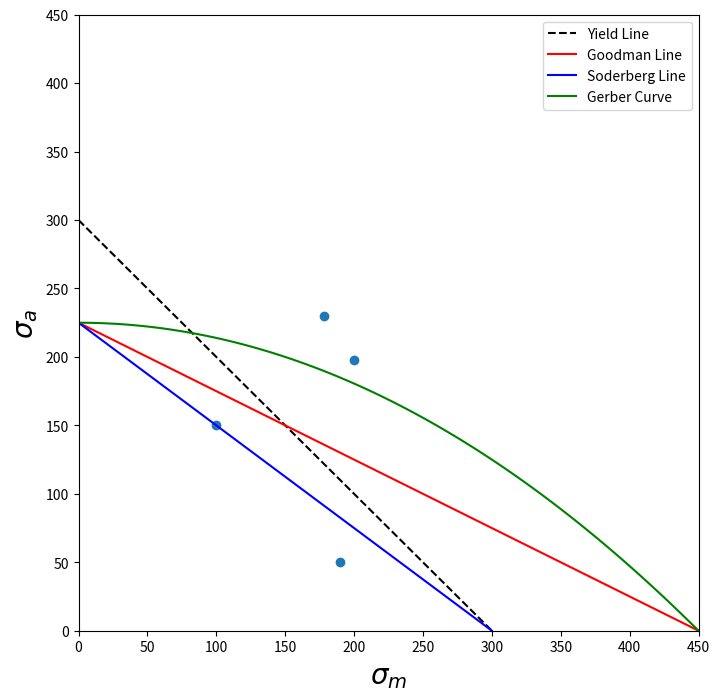

This figure's Python source:
# Fatigue Criteria Program
# [redacted]

import numpy as np
import matplotlib.pyplot as plt

#X-axis will represent mean stress, sigma-m
#Y-axis will represent stress amplitude, sigma-a
#The three criteria are the Soderberg Line, the Gerber Line, and the Goodman Line

# ----- Inputs ----- #
stress_mean = 200
stress_amplitude = 300 #S_a

ultimate_strength = 450 # S_ut of material
yield_strength = 300 # S_yt of material
endurance_limit = 225 # S_e of material

# ----- Configure Plot ----- #
plt.figure(figsize=(8,8))
def yield_line(yield_strength): # Formulate the yield strength line
    plt.plot([0,yield_strength],[yield_strength,0],color='black',linestyle='--',label="Yield Line")
    plt.legend()
    plt.ylim(0,ultimate_strength)
    plt.xlim(0,ultimate_strength)
    plt.xlabel(r'$\sigma_m$',fontsize=20)
    plt.ylabel(r'$\sigma_a$',fontsize=20)
    return

yield_line(yield_strength) # Make and print the yield line

def goodman_line(ultimate_strength,endurance_limit): # Formulate the Goodman Line
    plt.plot([0,ultimate_strength], [endurance_limit,0],color='red',label="Goodman Line")
    plt.legend()
    plt.ylim(0,ultimate_strength)
    plt.xlim(0,ultimate_strength)
    return

goodman_line(ultimate_strength,endurance_limit) # Make and print the Goodman Line

def soderberg_line(endurance_limit,yield_strength): # Formulate the Soderberg Line
    plt.plot([0,yield_strength],[endurance_limit,0],color='blue',label="Soderberg Line")
    plt.legend()
    plt.ylim(0,ultimate_strength)
    plt.xlim(0,endurance_limit)
    return

soderberg_line(endurance_limit,yield_strength) # Make and print the Soderberg Line

def gerber_line(stress_mean,endurance_limit,ultimate_strength): # Formulate the Gerber Curve
    stress_mean = np.linspace(0,ultimate_strength,100) # Create the S_m value array
    sa = endurance_limit * (1 - (stress_mean/ultimate_strength)**2) # Calculate S_a amplitude values
    plt.plot(stress_mean,sa,color='green',label="Gerber Curve")
    plt.legend()
    plt.ylim(0,ultimate_strength)
    plt.xlim(0,ultimate_strength)
    return

gerber_line(stress_mean,endurance_limit,ultimate_strength) # Make and print the Gerber Curve

# ----- Stress Points ----- #
s_mean = [100,200,178,190] # Mean stress values
s_amplitude = [150,198,230,50] # Stress amplitude values
plt.scatter(s_mean,s_amplitude)

plt.show() # Show the plots